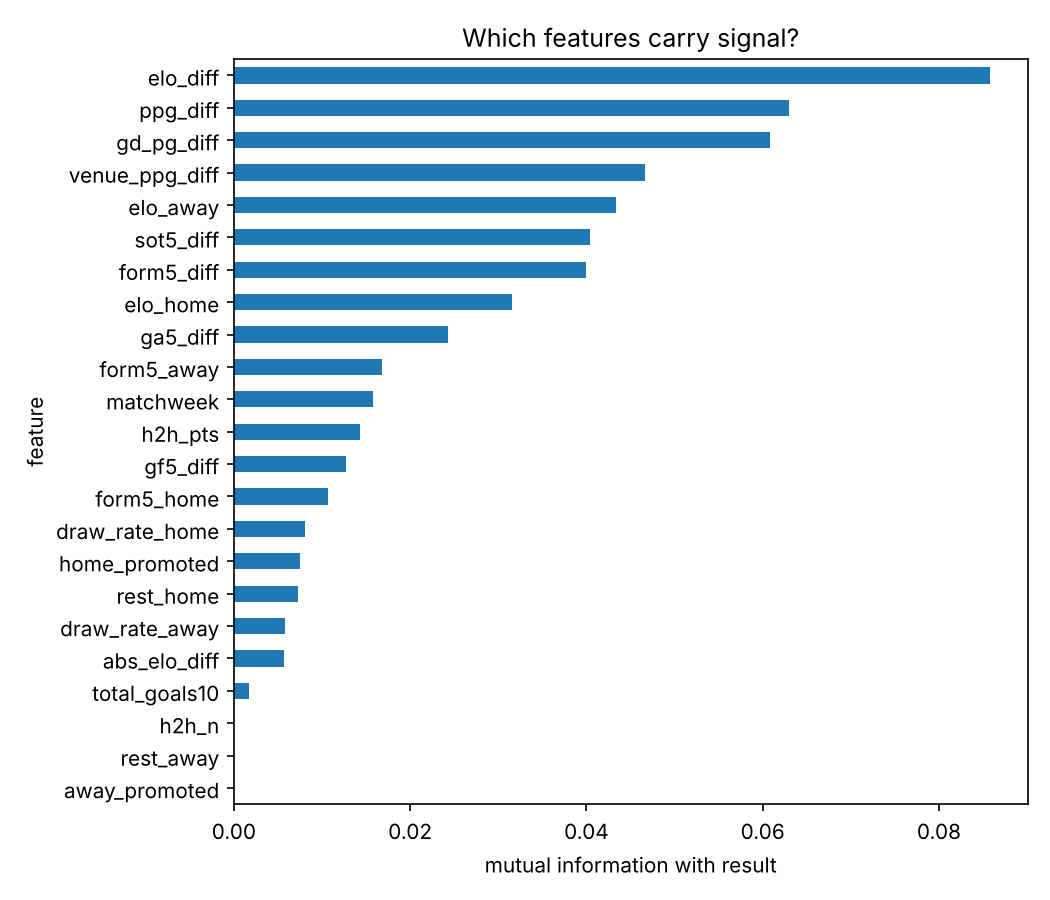

Values plotted in this chart, from the file beside it:
feature, group, mutual_information
elo_diff, strength, 0.08576
ppg_diff, season, 0.06295
gd_pg_diff, season, 0.06089
venue_ppg_diff, season, 0.04664
elo_away, strength, 0.04339
sot5_diff, form, 0.04044
form5_diff, form, 0.03999
elo_home, strength, 0.03156
ga5_diff, form, 0.02427
form5_away, form, 0.01678
matchweek, context, 0.01583
h2h_pts, h2h, 0.01431
gf5_diff, form, 0.01276
form5_home, form, 0.01072
draw_rate_home, draw, 0.008027
home_promoted, context, 0.007526
rest_home, context, 0.007318
draw_rate_away, draw, 0.005792
abs_elo_diff, strength, 0.005647
total_goals10, draw, 0.001718
h2h_n, h2h, 0.0
rest_away, context, 0.0
away_promoted, context, 0.0
